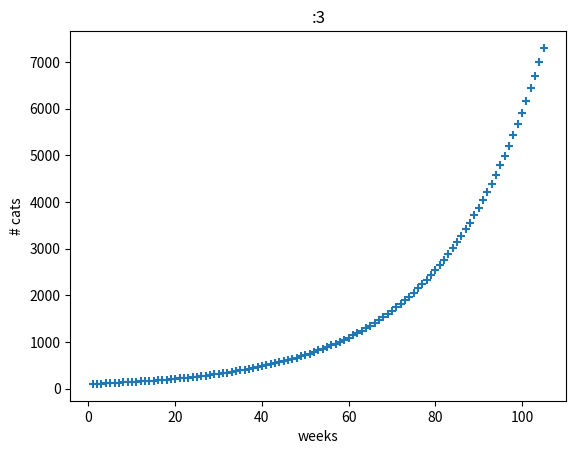
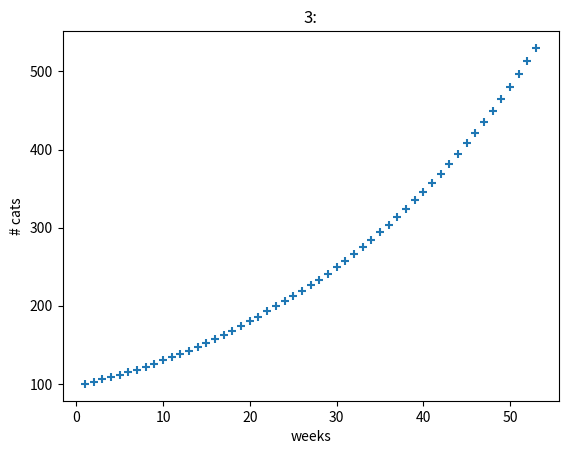
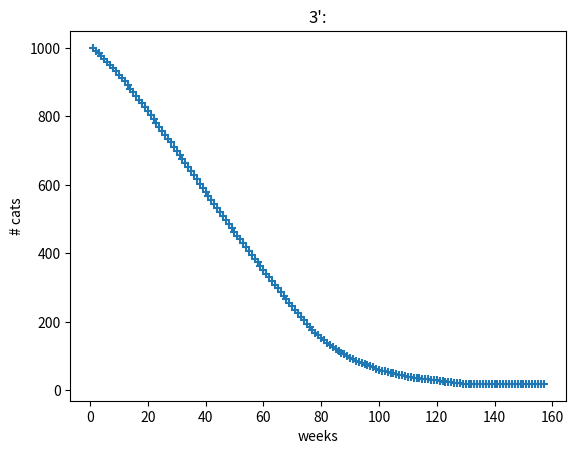
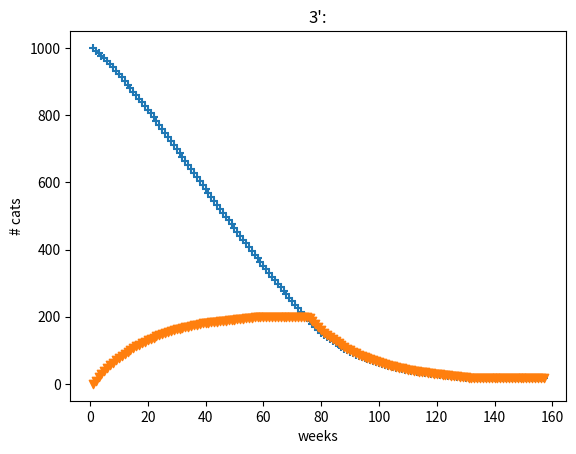
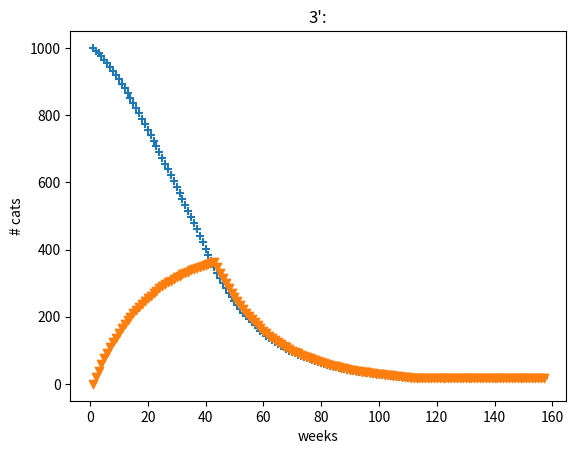

Recreate these plots in Python, in order.
t = 52*2 # 52 weeks * years
n0 = 100 # initial cat population
nl = 1.5 # number of litters per year
nk = 3 # number of kittens per litter who survive to adulthood
nc = nk * nl / 52 # number of new cats each pregnant cat produces every week

N = [n0] # list of cat population every week
W = [1] # week index
for i in range(t):
    np = N[i]/2 # number of pregnant cats this week
    nb = int(np * nc) # integer number of cats born
    dN = nb # number of new cats this week
    N.append(N[i] + dN)
    W.append(W[i] + 1)
    
print(N)

import matplotlib.pyplot as plt

fig, axes = plt.subplots()
axes.scatter(W,N ,marker='+')
axes.set_xlabel('weeks')
axes.set_ylabel('# cats')
axes.set_title(':3')

plt.show()

t = 52*1 # 52 weeks * years
n0 = 100 # initial cat population
nl = 1.5 # number of litters per year
nk = 3 # number of kittens per litter who survive to adulthood
nc = nk * nl / 52 # number of new cats each pregnant cat produces every week

# Feral cats live approximately 2 years.
rd = .01 # percent of cats which die every year
         # safe to assume that this is a small percent?

N = [n0] # list of cat population every week
W = [1] # week index
for i in range(t):
    np = N[i]/2 # number of pregnant cats this week
    nb = int(np * nc) # integer number of cats born
    nd = int(rd * N[i]) # integer number of cats which died this week
    dN = nb - nd # number of new cats this week
    N.append(N[i] + dN)
    W.append(W[i] + 1)
    
print(N)

import matplotlib.pyplot as plt

fig, axes = plt.subplots()
axes.scatter(W,N ,marker='+')
axes.set_xlabel('weeks')
axes.set_ylabel('# cats')
axes.set_title('3:')

plt.show()

t = 52*3 # 52 weeks * years
n0 = 1000 # initial cat population
nl = 1.5 # number of litters per year
nk = 3 # number of kittens per litter who survive to adulthood
nc = nk * nl / 52 # number of new cats each pregnant cat produces every week

# Feral cats live approximately 2 years.
rd = .05 # percent of cats which die every year
         # safe to assume that this is a small percent?
    
# A CNR program with finite, approximately constant funding
nn = 10 # number of cats neutered per week
Nn = [0] # list of population of neutered cats every week

N = [n0] # list of cat population every week
W = [1] # week index
for i in range(t):
    nnb = nn # number of cats neutered this week
    nnd = int(rd * Nn[i]) # integer number of neutered cats which died this week
    dNn = nnb - nnd # number of newly neutered cats this week
    Nn.append(Nn[i] + dNn)
    if Nn[i+1] > N[i] : Nn[i+1] = N[i] # success for CNR
    
    np = (N[i] - Nn[i+1])/2 # number of pregnant cats this week
                # calculated from the virile population
    nb = int(np * nc) # integer number of cats born this week
    nd = int(rd * N[i]) # integer number of cats which died this week
    dN = nb - nd # change in cat population this week
    N.append(N[i] + dN)
    W.append(W[i] + 1)
    
print(N)

import matplotlib.pyplot as plt

fig, axes = plt.subplots()
axes.scatter(W,N ,marker='+')
axes.set_xlabel('weeks')
axes.set_ylabel('# cats')
axes.set_title('3\':')

plt.show()

import matplotlib.pyplot as plt

fig, axes = plt.subplots()
axes.scatter(W,N ,marker='+')
axes.scatter(W,Nn ,marker='v')
axes.set_xlabel('weeks')
axes.set_ylabel('# cats')
axes.set_title('3\':')

plt.show()

t = 52*3 # 52 weeks * years
n0 = 1000 # initial cat population
nl = 1.5 # number of litters per year
nk = 3 # number of kittens per litter who survive to adulthood
nc = nk * nl / 52 # number of new cats each pregnant cat produces every week

# Feral cats live approximately 2 years.
rd = .05 # percent of cats which die every year
         # safe to assume that this is a small percent?
    
# A CNR program with finite, approximately constant funding
nn = 20 # number of cats neutered per week
Nn = [0] # list of population of neutered cats every week

N = [n0] # list of cat population every week
W = [1] # week index
for i in range(t):
    nnb = nn # number of cats neutered this week
    nnd = int(rd * Nn[i]) # integer number of neutered cats which died this week
    dNn = nnb - nnd # number of newly neutered cats this week
    Nn.append(Nn[i] + dNn)
    if Nn[i+1] > N[i] : Nn[i+1] = N[i] # success for CNR
    
    np = (N[i] - Nn[i+1])/2 # number of pregnant cats this week
                # calculated from the virile population
    nb = int(np * nc) # integer number of cats born this week
    nd = int(rd * N[i]) # integer number of cats which died this week
    dN = nb - nd # change in cat population this week
    N.append(N[i] + dN)
    W.append(W[i] + 1)
    
print(N)

import matplotlib.pyplot as plt

fig, axes = plt.subplots()
axes.scatter(W,N ,marker='+')
axes.scatter(W,Nn ,marker='v')
axes.set_xlabel('weeks')
axes.set_ylabel('# cats')
axes.set_title('3\':')

plt.show()